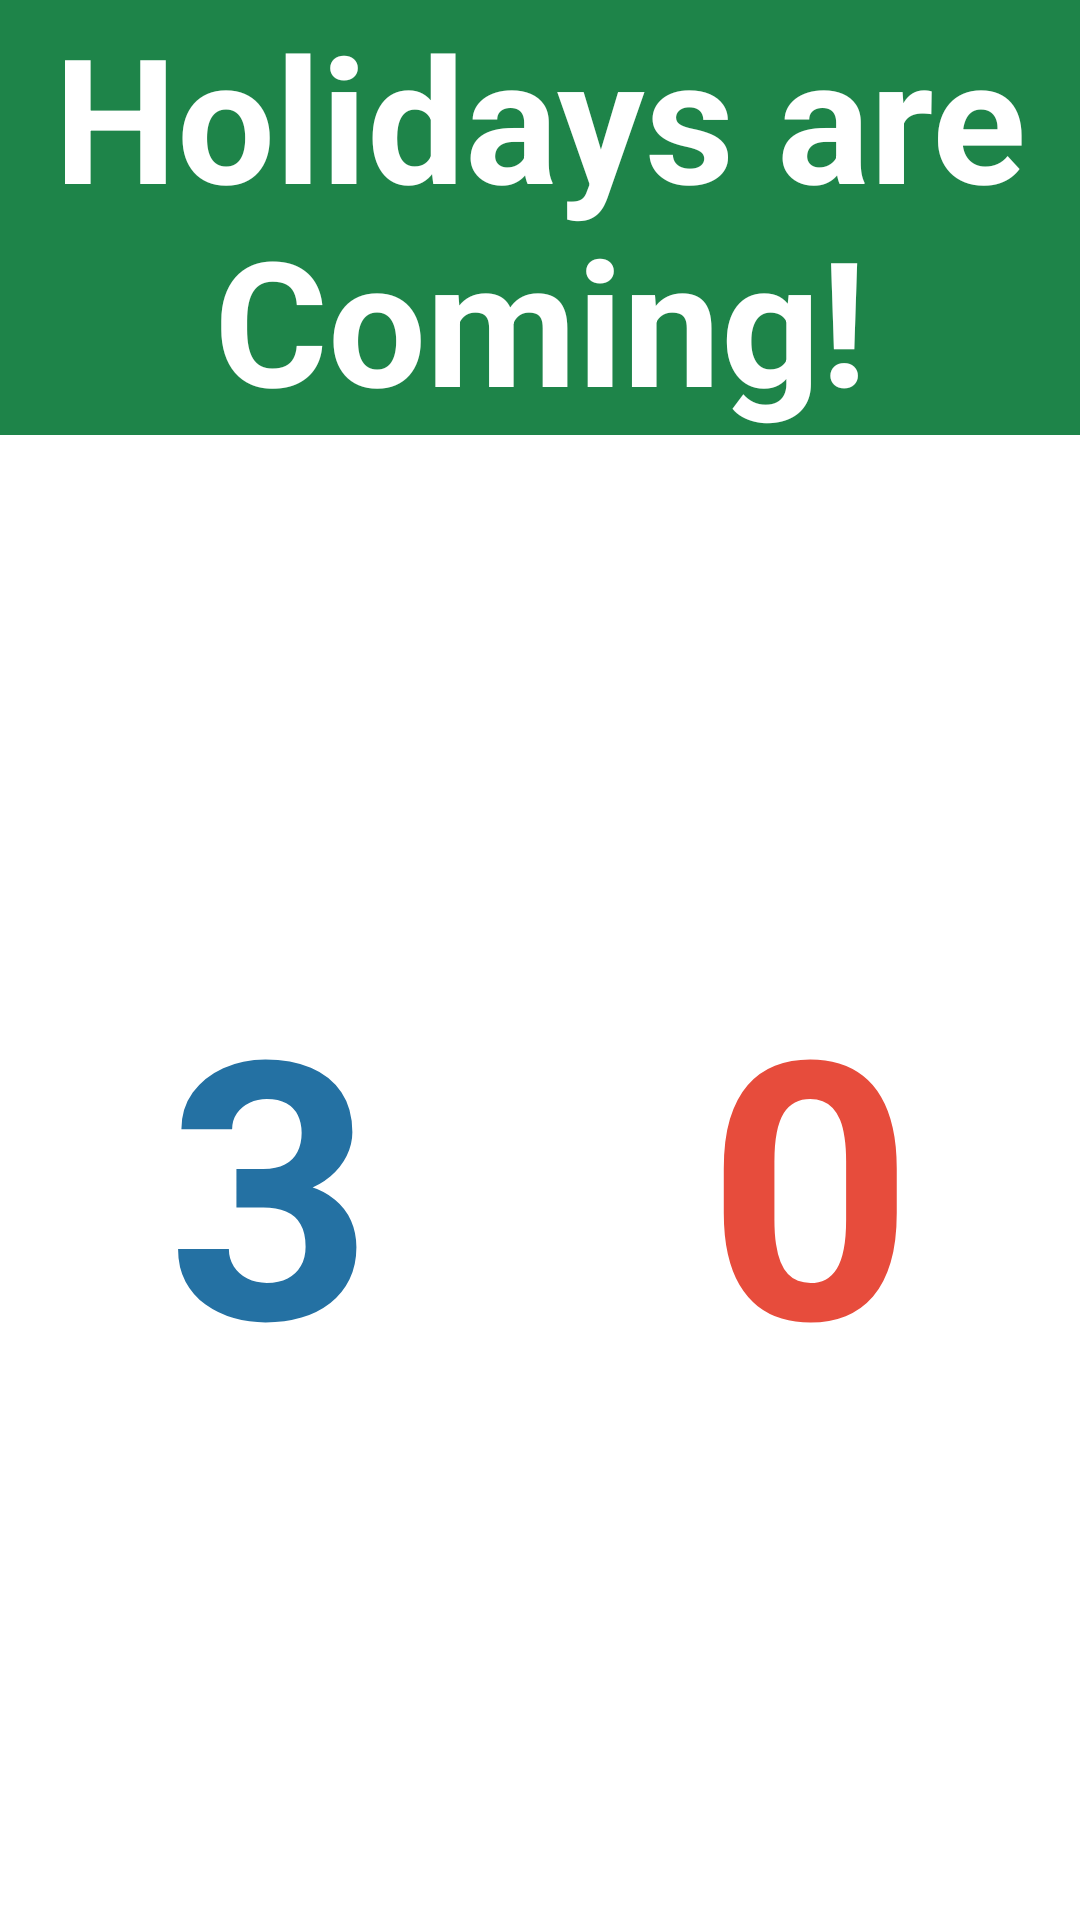

Write the Android layout XML for this screen, with the resource values it uses.
<!-- AndroidManifest.xml: application theme Theme.LinearLayoutHelloWorld -->
<!-- res/layout/activity_score_board.xml -->
<?xml version="1.0" encoding="utf-8"?>
<GridLayout xmlns:android="http://schemas.android.com/apk/res/android"
    android:layout_width="match_parent"
    android:layout_height="match_parent"
    android:id="@+id/scoreBoardActivity"
    >

    <TextView
        android:layout_width="match_parent"
        android:layout_height="wrap_content"
        android:id="@+id/titleTextview"
        android:layout_row="0"
        android:layout_column="0"
        android:layout_columnSpan="2"
        android:gravity="center"
        android:text="@string/titleText"
        android:textSize="58sp"
        android:textStyle="bold"
        android:textColor="@color/whiteColor"
        android:background="@color/darkgreen"
        >
    </TextView>

    <TextView
        android:layout_width="wrap_content"
        android:layout_height="wrap_content"
        android:id="@+id/team1ScoreTextview"
        android:layout_row="1"
        android:layout_column="0"
        android:layout_columnWeight="1"
        android:layout_rowWeight="1"
        android:gravity="center"
        android:text="@string/scoreTeam1_Text"
        android:textSize="120sp"
        android:textStyle="bold"
        android:textColor="@color/blueColor"
        >
    </TextView>

    <TextView
        android:layout_width="wrap_content"
        android:layout_height="wrap_content"
        android:id="@+id/team2ScoreTextview"
        android:layout_row="1"
        android:layout_column="1"
        android:layout_columnWeight="1"
        android:layout_rowWeight="1"
        android:gravity="center"
        android:text="@string/scoreTeam2_Text"
        android:textSize="120sp"
        android:textStyle="bold"
        android:textColor="@color/redColor"
        >
    </TextView>
</GridLayout>
<!-- resources referenced by this layout -->
<resources>
  <color name="blueColor">#2471a3</color>
  <color name="darkgreen">#1e8449</color>
  <color name="redColor">#e74c3c</color>
  <color name="whiteColor">#FFFFFF</color>
  <string name="scoreTeam1_Text">
          3
      </string>
  <string name="scoreTeam2_Text">
          0
      </string>
  <string name="titleText">
          Holidays are Coming!
      </string>
  <style name="Theme.LinearLayoutHelloWorld" parent="Theme.MaterialComponents.DayNight.DarkActionBar">
          
          <item name="colorPrimary">@color/purple_500</item>
          <item name="colorPrimaryVariant">@color/purple_700</item>
          <item name="colorOnPrimary">@color/white</item>
          
          <item name="colorSecondary">@color/teal_200</item>
          <item name="colorSecondaryVariant">@color/teal_700</item>
          <item name="colorOnSecondary">@color/black</item>
          
          <item name="android:statusBarColor" tools:targetApi="l">?attr/colorPrimaryVariant</item>
          
      </style>
  <color name="purple_500">#FF6200EE</color>
  <color name="purple_700">#FF3700B3</color>
  <color name="white">#FFF</color>
  <color name="teal_200">#FF03DAC5</color>
  <color name="teal_700">#FF018786</color>
  <color name="black">#000000</color>
</resources>
